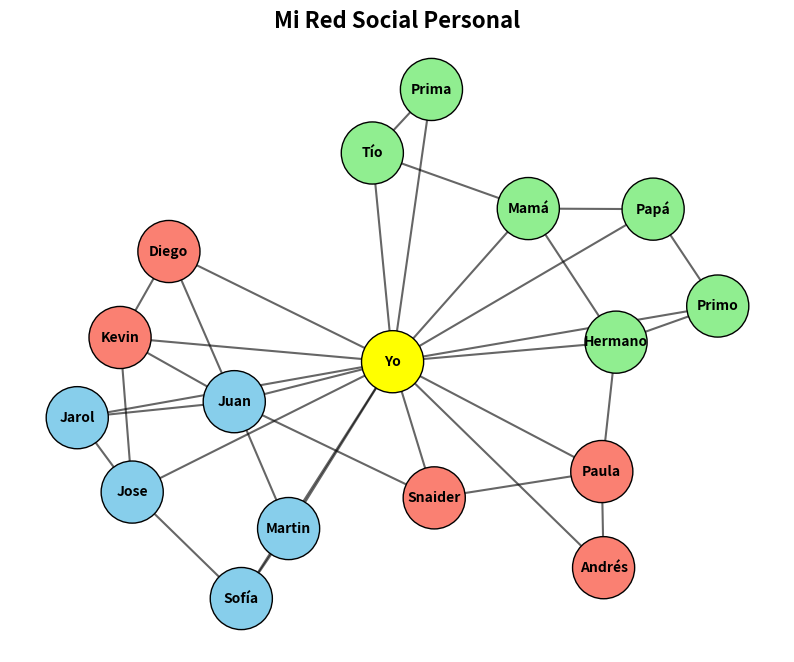

Source code (Python):
import networkx as nx
import matplotlib.pyplot as plt
def red_social():
    # se crea un grafo vacío
    G = nx.Graph()
    
    # Nodo central osea yo 
    centro = "Yo"
    G.add_node(centro)
    
    # Definir las comunidades y sus integrantes
    familia = ["Mamá", "Papá", "Hermano", "Primo", "Tío", "Prima"]
    barrio = ["Juan", "Jarol", "Jose", "Sofía", "Martin"]
    universidad = ["Diego", "Kevin", "Juan", "Snaider", "Andrés", "Paula"]
    
    # Se añaden nodos al grafo
    G.add_nodes_from(familia)
    G.add_nodes_from(barrio)
    G.add_nodes_from(universidad)
    
    # Se conecta el nodo central con todos los integrantes
    for persona in familia + barrio + universidad:
        G.add_edge(centro, persona)
        
    ## Se crean las conexiones internas dentro de cada comunidad (para que se agrupen visualmente)

    # Conexiones de familia
    conexiones_familia = [("Mamá", "Papá"), ("Mamá", "Hermano"), ("Papá", "Primo"), 
                          ("Hermano", "Primo"), ("Tío", "Prima"), ("Mamá", "Tío")]
    G.add_edges_from(conexiones_familia)
    
    # Conexiones de amigos del barrio
    conexiones_barrio = [("Juan", "Jarol"), ("Jarol", "Jose"), ("Juan", "Martin"), 
                         ("Jose", "Sofía"), ("Sofía", "Martin")]
    G.add_edges_from(conexiones_barrio)
    
    # Conexiones de universidad
    conexiones_universidad = [("Diego", "Kevin"), ("Kevin", "Juan"), ("Juan", "Snaider"),
                              ("Snaider", "Paula"), ("Diego", "Juan"), ("Andrés", "Paula")]
    G.add_edges_from(conexiones_universidad)
    
    # También podemos añadir una conexión entre grupos 
    G.add_edge("Hermano", "Paula")
    G.add_edge("Jose", "Kevin")
    
    # Asignar colores a los nodos dependiendo de su comunidad
    colores = []
    for nodo in G.nodes():
        if nodo == centro:
            colores.append('yellow')      # Centro
        elif nodo in familia:
            colores.append('lightgreen')  # Familia
        elif nodo in barrio:
            colores.append('skyblue')     # Barrio
        elif nodo in universidad:
            colores.append('salmon')      # Universidad
            
    # Configurar el tamaño de la figura
    plt.figure(figsize=(10, 8))
    
    # Generar el layout (spring_layout simula repulsión entre nodos, agrupando los conectados)
    pos = nx.spring_layout(G, k=0.5, seed=42)
    
    # Dibujar los nodos, las aristas y las etiquetas
    nx.draw_networkx_nodes(G, pos, node_color=colores, node_size=2000, edgecolors='black')
    nx.draw_networkx_edges(G, pos, width=1.5, alpha=0.6)
    nx.draw_networkx_labels(G, pos, font_size=10, font_weight="bold", font_family="sans-serif")
    
    # Configuraciones finales del gráfico
    plt.title("Mi Red Social Personal", fontsize=16, fontweight='bold')
    plt.axis('off') # Ocultar los ejes
    
    # Mostrar el gráfico
    plt.show()

# Ejecutar la función
if __name__ == "__main__":
    red_social()
